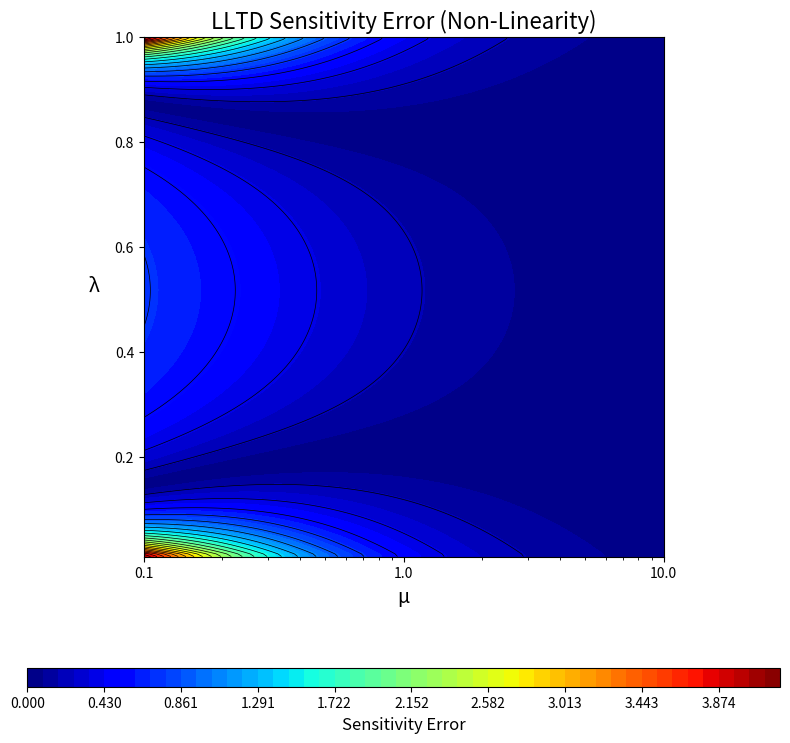

The script that saved this image:
import numpy as np
import matplotlib.pyplot as plt
import matplotlib.ticker as ticker


def calculate_LLTD(l, mu, params):
    """
    Calculates the lateral load transfer proportion (chi) for a flexible chassis.
    """
    # Create a mask for the denominator to avoid division by zero
    denominator = l ** 2 - l - mu
    # Use a very small number where the denominator is zero
    denominator[denominator == 0] = 1e-9

    term1 = ((l ** 2 - (mu + 1) * l) / denominator) * (params['d_sF'] * params['m_sF']) / (params['h_G'] * params['m'])
    term2 = (mu * l / denominator) * (params['d_sR'] * params['m_sR']) / (params['h_G'] * params['m'])
    term3 = (params['z_F'] * params['m_sF']) / (params['h_G'] * params['m'])
    term4 = (params['z_uF'] * params['m_uF']) / (params['h_G'] * params['m'])

    return term1 - term2 + term3 + term4


def calculate_rigid_sensitivity(params):
    """
    Calculates the ideal sensitivity (d(chi_0)/d(lambda)) for a perfectly rigid chassis.
    This is a constant value, representing predictable tuning response.
    """
    term1_deriv = (params['d_sF'] * params['m_sF']) / (params['h_G'] * params['m'])
    term2_deriv = (params['d_sR'] * params['m_sR']) / (params['h_G'] * params['m'])

    # The correct limit of the derivative is A + B
    return term1_deriv + term2_deriv


def main():
    """Main function to generate the LLTD Sensitivity contour plot."""

    # --- Step 1: Define All Vehicle Parameters in a Single Dictionary ---
    vehicle_params = {
        # Geometric Parameters [m]
        'wheelbase': 1.55, 'a_s': 0.7525, 'h_G': 0.279, 'z_F': 0.115,
        'z_R': 0.165, 'd_sF': 0.150, 'd_sR': 0.130, 'z_uF': 0.12,
        # Mass Parameters [kg]
        'm': 310.0, 'm_uF': 12.0,
    }

    # --- Step 2: Perform Initial Calculations Based on Parameters ---
    total_unsprung_mass = vehicle_params['m_uF'] * 2
    total_sprung_mass = vehicle_params['m'] - total_unsprung_mass
    b_s = vehicle_params['wheelbase'] - vehicle_params['a_s']
    vehicle_params['m_sF'] = total_sprung_mass * b_s / vehicle_params['wheelbase']
    vehicle_params['m_sR'] = total_sprung_mass * vehicle_params['a_s'] / vehicle_params['wheelbase']

    # --- Step 3: Set up the Grid for the Contour Plot ---
    lambda_vals = np.linspace(0.01, 1, 200)
    mu_vals = np.logspace(-1, 1, 200)  # 0.1 to 10
    L, M = np.meshgrid(lambda_vals, mu_vals)

    # --- Step 4: Calculate the Sensitivity Error (Non-Linearity Error) ---
    # Calculate chi for the flexible case
    chi_flexible = calculate_LLTD(L, M, vehicle_params)

    # Calculate the sensitivity (d(chi)/d(lambda)) for the flexible case numerically
    sensitivity_flexible = np.gradient(chi_flexible, lambda_vals, axis=1)

    # Calculate the constant sensitivity for the rigid case analytically
    sensitivity_rigid = calculate_rigid_sensitivity(vehicle_params)

    # Avoid division by zero in the sensitivity calculation
    if sensitivity_rigid == 0:
        sensitivity_rigid = 1e-9

    # Calculate the relative error of the sensitivity
    sensitivity_error = np.abs(sensitivity_flexible - sensitivity_rigid) / np.abs(sensitivity_rigid)

    # Dynamically set the color limit based on the maximum sensitivity in the data
    max_error_val = np.max(sensitivity_error)

    # --- Step 5: Generate the Plot ---
    fig, ax = plt.subplots(figsize=(8, 8))

    contour_filled = ax.contourf(M, L, sensitivity_error, levels=np.linspace(0, max_error_val, 50), cmap='jet')
    ax.contour(M, L, sensitivity_error, levels=np.linspace(0, max_error_val, 25), colors='black', linewidths=0.5)

    # --- Step 6: Styling ---
    ax.set_xscale('log')
    ax.set_xlabel('μ', fontsize=14)
    ax.set_ylabel('λ', fontsize=14, rotation=0, labelpad=15)
    ax.set_title('LLTD Sensitivity Error (Non-Linearity)', fontsize=16)
    ax.set_box_aspect(1)

    ax.set_xticks([0.1, 1, 10])
    ax.xaxis.set_major_formatter(ticker.ScalarFormatter())
    ax.xaxis.set_minor_formatter(ticker.NullFormatter())

    cbar = fig.colorbar(contour_filled, ax=ax, orientation='horizontal', pad=0.15, aspect=40)
    cbar.set_label('Sensitivity Error', fontsize=12)

    plt.tight_layout()
    plt.show()


if __name__ == "__main__":
    main()
